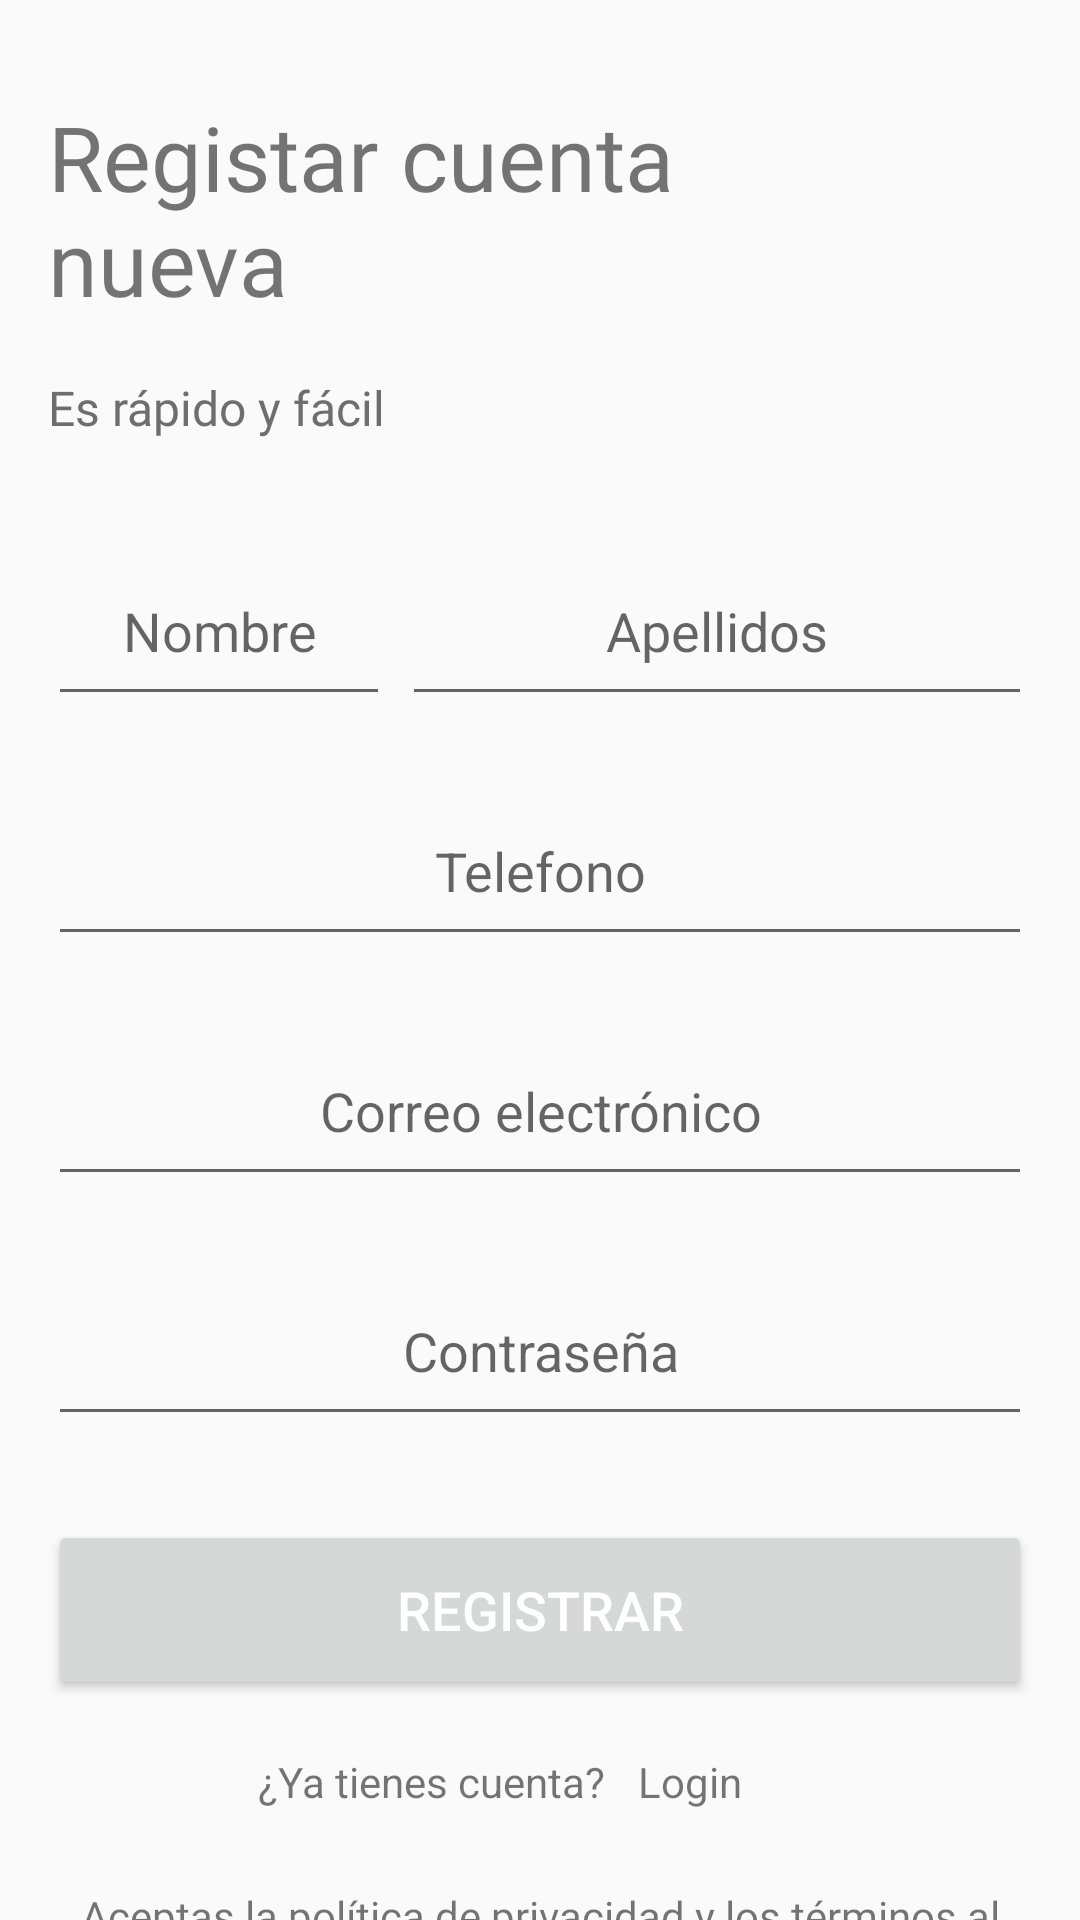

Produce the Android XML layout that renders to this screen, including the resource entries it uses.
<!-- AndroidManifest.xml: application theme Theme.AppCompat.Light.NoActionBar -->
<!-- res/layout/activity_registrar.xml -->
<?xml version="1.0" encoding="utf-8"?>
<androidx.constraintlayout.widget.ConstraintLayout xmlns:android="http://schemas.android.com/apk/res/android"
    xmlns:app="http://schemas.android.com/apk/res-auto"
    xmlns:tools="http://schemas.android.com/tools"
    android:layout_width="match_parent"
    android:layout_height="match_parent">

    <TextView
        android:id="@+id/textView3"
        android:layout_width="250dp"
        android:layout_height="77dp"
        android:layout_marginStart="16dp"
        android:layout_marginTop="16dp"
        android:text="Registar cuenta nueva"
        android:textSize="30dp"
        app:layout_constraintStart_toStartOf="parent"
        app:layout_constraintTop_toBottomOf="@+id/imageView"
        android:fontFamily="@font/yahei"/>

    <TextView
        android:id="@+id/textView4"
        android:layout_width="wrap_content"
        android:layout_height="wrap_content"
        android:layout_marginTop="16dp"
        android:text="Es rápido y fácil"
        android:textColor="#6E6E6E"
        android:textSize="16sp"
        app:layout_constraintStart_toStartOf="@+id/textView3"
        app:layout_constraintTop_toBottomOf="@+id/textView3"
        android:fontFamily="@font/yahei"/>

    <EditText
        android:id="@+id/editTextCorreo"
        android:layout_width="0dp"
        android:layout_height="60dp"
        android:layout_marginTop="32dp"
        android:layout_marginEnd="4dp"
        android:ems="10"
        android:hint="Nombre"
        android:inputType="textPersonName"
        android:textAlignment="center"
        app:layout_constraintEnd_toStartOf="@+id/editTextPass"
        app:layout_constraintStart_toStartOf="@+id/telefono"
        app:layout_constraintTop_toBottomOf="@+id/textView4"></EditText>

    <EditText
        android:id="@+id/editTextPass"
        android:layout_width="wrap_content"
        android:layout_height="0dp"
        android:ems="10"
        android:hint="Apellidos"
        android:inputType="textPersonName"
        android:textAlignment="center"
        app:layout_constraintBottom_toBottomOf="@+id/editTextCorreo"
        app:layout_constraintEnd_toEndOf="@+id/telefono"
        app:layout_constraintTop_toTopOf="@+id/editTextCorreo"></EditText>

    <EditText
        android:id="@+id/telefono"
        android:layout_width="0dp"
        android:layout_height="60dp"
        android:layout_marginTop="20dp"
        android:ems="10"
        android:hint="Telefono"
        android:inputType="number"
        android:textAlignment="center"
        app:layout_constraintEnd_toEndOf="@+id/editTextEmail"
        app:layout_constraintStart_toStartOf="@+id/editTextEmail"
        app:layout_constraintTop_toBottomOf="@+id/editTextPass"></EditText>

    <EditText
        android:id="@+id/editTextEmail"
        android:layout_width="0dp"
        android:layout_height="60dp"
        android:layout_marginStart="16dp"
        android:layout_marginTop="20dp"
        android:layout_marginEnd="16dp"
        android:ems="10"
        android:hint="Correo electrónico"
        android:inputType="textEmailAddress"
        android:textAlignment="center"
        app:layout_constraintEnd_toEndOf="parent"
        app:layout_constraintStart_toStartOf="parent"
        app:layout_constraintTop_toBottomOf="@+id/telefono"></EditText>

    <EditText
        android:id="@+id/editTextPassword"
        android:layout_width="0dp"
        android:layout_height="60dp"
        android:layout_marginStart="16dp"
        android:layout_marginTop="20dp"
        android:layout_marginEnd="16dp"
        android:ems="10"
        android:hint="Contraseña"
        android:inputType="textPassword"
        android:textAlignment="center"
        app:layout_constraintEnd_toEndOf="parent"
        app:layout_constraintHorizontal_bias="1.0"
        app:layout_constraintStart_toStartOf="parent"
        app:layout_constraintTop_toBottomOf="@+id/editTextEmail"></EditText>

    <Button
        android:id="@+id/buttonRegistrar"
        android:layout_width="0dp"
        android:layout_height="60dp"
        android:layout_marginTop="28dp"
        android:text="Registrar"
        android:textColor="#FFFFFF"
        android:textSize="18dp"
        app:layout_constraintEnd_toEndOf="@+id/editTextEmail"
        app:layout_constraintHorizontal_bias="0.0"
        app:layout_constraintStart_toStartOf="@+id/editTextEmail"
        app:layout_constraintTop_toBottomOf="@+id/editTextPassword"></Button>

    <TextView
        android:id="@+id/textView5"
        android:layout_width="wrap_content"
        android:layout_height="wrap_content"
        android:layout_marginEnd="5dp"
        android:text="¿Ya tienes cuenta?"
        app:layout_constraintBottom_toBottomOf="parent"
        app:layout_constraintEnd_toEndOf="@+id/buttonRegistrar"
        app:layout_constraintHorizontal_bias="0.337"
        app:layout_constraintStart_toStartOf="@+id/buttonRegistrar"
        app:layout_constraintTop_toBottomOf="@+id/buttonRegistrar"
        app:layout_constraintVertical_bias="0.328" />

    <TextView
        android:id="@+id/textView6"
        android:layout_width="wrap_content"
        android:layout_height="wrap_content"
        android:text="Login"
        app:layout_constraintBottom_toBottomOf="@+id/textView5"
        app:layout_constraintEnd_toEndOf="@+id/buttonRegistrar"
        app:layout_constraintHorizontal_bias="0.67"
        app:layout_constraintStart_toStartOf="@+id/buttonRegistrar"
        app:layout_constraintTop_toTopOf="@+id/textView5"
        app:layout_constraintVertical_bias="0.0" />

    <ImageView
        android:id="@+id/imageView"
        android:layout_width="wrap_content"
        android:layout_height="wrap_content"
        android:layout_marginTop="16dp"
        app:layout_constraintStart_toStartOf="@+id/textView3"
        app:layout_constraintTop_toTopOf="parent"></ImageView>

    <LinearLayout
        android:layout_width="0dp"
        android:layout_height="0dp"
        android:layout_marginTop="20dp"
        android:orientation="vertical"
        app:layout_constraintBottom_toBottomOf="parent"
        app:layout_constraintEnd_toEndOf="parent"
        app:layout_constraintStart_toStartOf="parent"
        app:layout_constraintTop_toBottomOf="@+id/textView5">

        <TextView
            android:id="@+id/textView7"
            android:layout_width="wrap_content"
            android:layout_height="47dp"
            android:layout_marginLeft="20dp"
            android:layout_marginRight="20dp"
            android:fontFamily="@font/yahei"
            android:gravity="center|center_horizontal"
            android:text="Aceptas la política de privacidad y los términos al registrartr en SoftAir " />

        <TextView
            android:id="@+id/leer"
            android:layout_width="match_parent"
            android:layout_height="wrap_content"
            android:layout_marginLeft="20dp"
            android:layout_marginRight="20dp"
            android:fontFamily="@font/yahei"
            android:gravity="center"
            android:text="Leer la política de privacidad" />
    </LinearLayout>
</androidx.constraintlayout.widget.ConstraintLayout>
<!-- resources referenced by this layout -->
<resources>

</resources>
